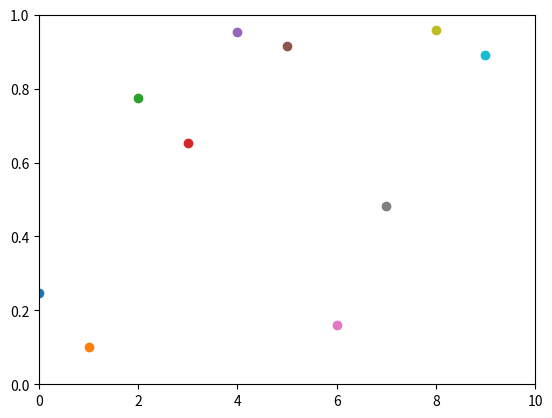

Python code for this plot:
import numpy as np
import matplotlib.pyplot as plt

plt.axis([0, 10, 0, 1])

for i in range(10):
    y = np.random.random()
    plt.scatter(i, y)
    plt.plot(i,y)
    plt.pause(0.05)

plt.show()